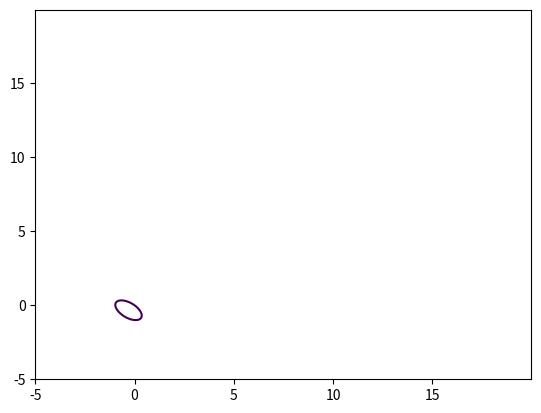

The matplotlib source for this figure:
import numpy as np	
import matplotlib.pyplot as plt
# from numpy import array
# from numpy import arange
# from numpy import meshgrid


fig, al = plt.subplots()
delta = 0.025
xrange = np.arange(-5.0, 20.0, delta)
yrange = np.arange(-5.0, 20.0, delta)
X, Y = np.meshgrid(xrange,yrange)

w = np.array([0.83335924, 0.85726968, 0.8618935,  0.85944093, 0.93178418])
# F is one side of the equation, G is the other
F = (w[0]*X) + (w[1]*Y) + (w[2]*(X**2)) + (w[3]*(Y**2)) + (w[4]*X*Y)

al.contour(X, Y, F, [0])
plt.show()
# 